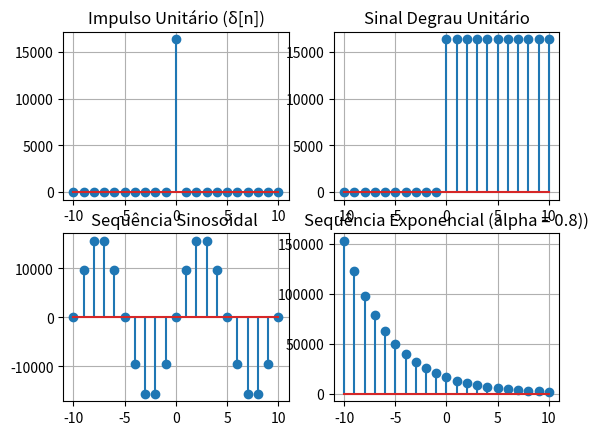

Recreate this plot in Python.
import numpy as np
import matplotlib.pyplot as plt

Amplitude = 16384

# sinal impulso unitário
n = np.arange(-10, 11)

impulso = np.where(n == 0, Amplitude, 0.0)

# Plotando
plt.subplot(2, 2, 1)
plt.stem(n, impulso)
plt.title("Impulso Unitário (δ[n])")
plt.grid(True)
# plt.show()

# sinal degrau unitário
n = np.arange(-10, 11)

degrau = Amplitude * np.heaviside(n, 1)

# plotar o sinal degrau unitário
plt.subplot(2, 2, 2)
plt.stem(n, degrau)
plt.title("Sinal Degrau Unitário")
plt.grid(True)

# Sinal de sequência sinusoidal
senoidal = Amplitude * np.sin(2 * np.pi * 0.1 * n)

# Plotando com pontos 
plt.subplot(2, 2, 3)
plt.stem(n, senoidal)
plt.title("Sequência Sinosoidal ")
plt.grid(True)

# Sequência exponencial
sinal_exponencial = Amplitude * (0.8 ** n)

# Plotando com pontos 
plt.subplot(2, 2, 4)
plt.stem(n, sinal_exponencial)
plt.title("Sequência Exponencial (alpha = 0.8))")
plt.grid(True)
plt.show()